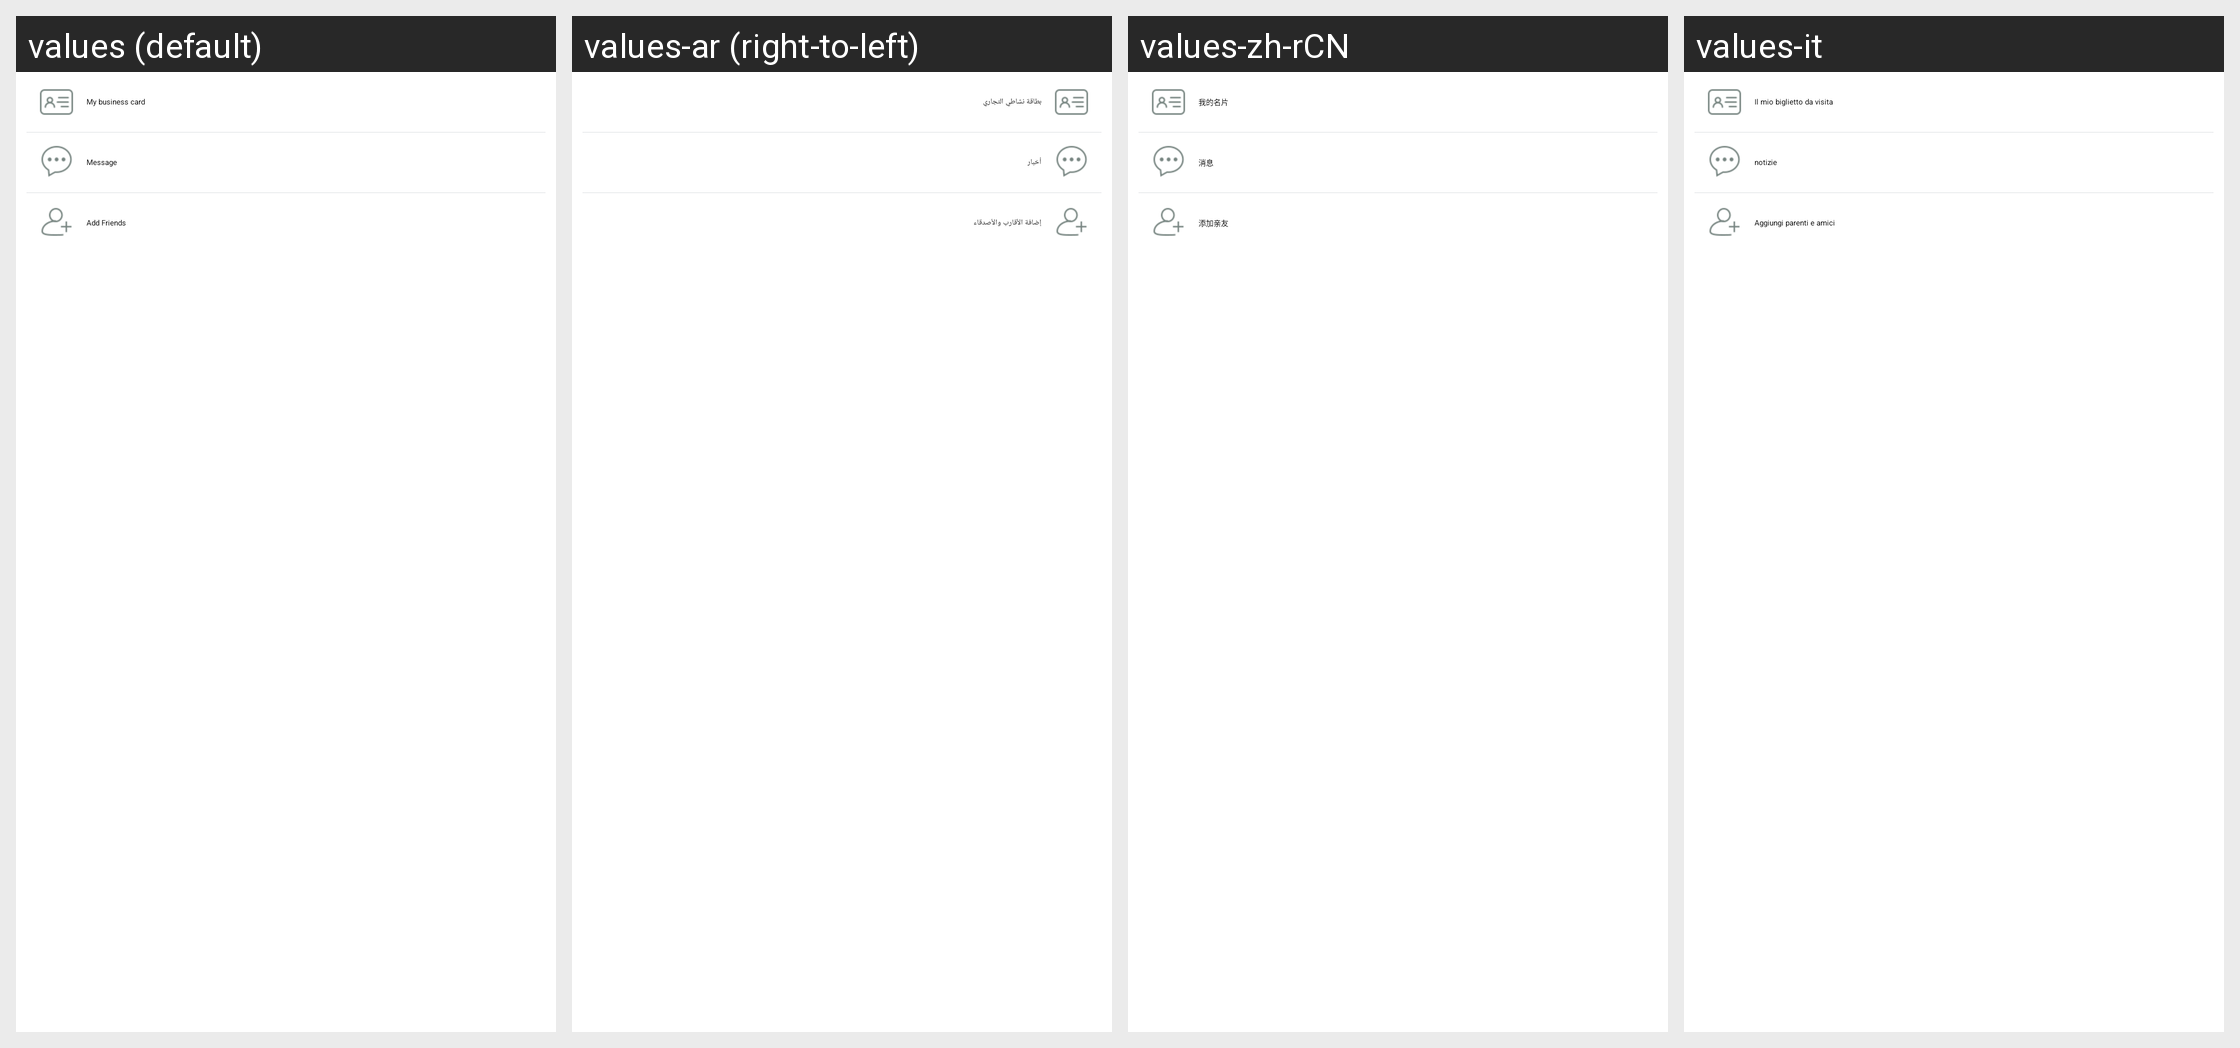

Strings drawn on this Android screen and how each of the app's shown locales translates them:
Android screen res/layout/popwin_friends_options.xml rendered under 4 locales, left to right: values (default), values-ar (right-to-left), values-zh-rCN, values-it. Device: Nexus 5 (rendered at 1080×1920; each locale shown at half size, 540×960, under a caption strip naming it); theme AppTheme.
Other locales in the repository, not shown: values-af, values-am, values-az, values-be, values-bg, values-bn, values-bs, values-ca, values-cs, values-da, values-de, values-el, values-en-rGB, values-es, values-es-rUS, values-et, values-eu, values-fa, values-fi, values-fr, values-fr-rCA, values-gl, values-gu, values-hi, values-hi-rIN, values-hr, values-hu, values-hy, values-in, values-is, values-iw, values-ja, values-ka, values-kk, values-km, values-kn, values-ko, values-ky, values-lo, values-lt, values-lv, values-mk, values-ml, values-mn, values-mr, values-ms, values-my, values-nb, values-ne, values-nl, values-pa, values-pl, values-pt, values-pt-rPT, values-ro, values-ru, values-si, values-sk, values-sl, values-sq, values-sr, values-sv, values-sw, values-ta, values-te, values-th, values-tl, values-tr, values-uk, values-ur, values-uz, values-vi, values-zh-rHK, values-zh-rMO, values-zh-rTW, values-zu.
Strings drawn on this screen, with the default value and each locale's value (text and hints the layout hard-codes, and strings that could not be matched under every locale, appear in the picture but are not listed):

my_business_card
  values: My business card
  values-ar: بطاقة نشاطي التجاري
  values-zh-rCN: 我的名片
  values-it: Il mio biglietto da visita

friends_message
  values: Message
  values-ar: أخبار
  values-zh-rCN: 消息
  values-it: notizie

add_friends
  values: Add Friends
  values-ar: إضافة الأقارب والأصدقاء
  values-zh-rCN: 添加亲友
  values-it: Aggiungi parenti e amici
